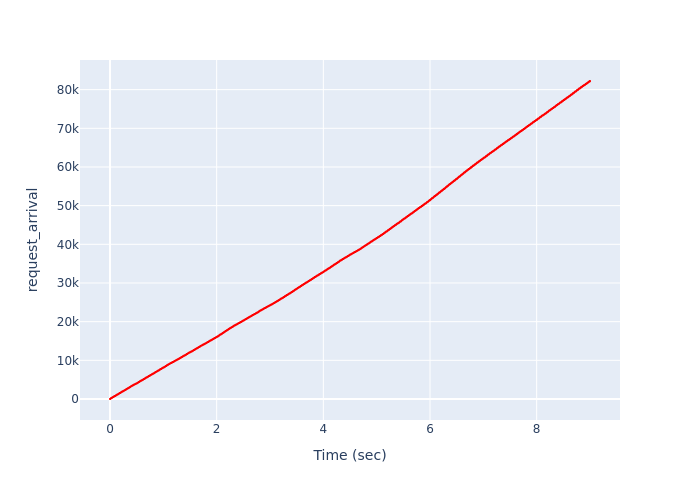

The table this chart was drawn from, first rows:
, Time (sec), request_arrival
0, 4.96052332710059e-05, 1
1, 0.0001742, 2
2, 0.0003831, 3
3, 0.0004907, 4
4, 0.0006035, 5
5, 0.0007109, 6
6, 0.0008407, 7
7, 0.001077, 8
8, 0.001141, 9
9, 0.001192, 10
10, 0.001213, 11
11, 0.001343, 12
12, 0.001663, 13
13, 0.001694, 14
14, 0.001704, 15
15, 0.001741, 16
16, 0.00175, 17
17, 0.002008, 18
18, 0.002106, 19
19, 0.00231, 20
20, 0.002372, 21
21, 0.0024, 22
22, 0.002524, 23
23, 0.002962, 24
24, 0.003405, 25
25, 0.003476, 26
26, 0.003581, 27
27, 0.003591, 28
28, 0.003686, 29
29, 0.003883, 30
30, 0.003993, 31
31, 0.004202, 32
32, 0.004208, 33
33, 0.004246, 34
34, 0.004357, 35
35, 0.004398, 36
36, 0.004508, 37
37, 0.00469, 38
38, 0.004711, 39
39, 0.005016, 40
40, 0.005043, 41
41, 0.005201, 42
42, 0.005315, 43
43, 0.005328, 44
44, 0.005375, 45
45, 0.005416, 46
46, 0.005699, 47
47, 0.005739, 48
48, 0.005801, 49
49, 0.005866, 50
50, 0.006064, 51
51, 0.00612, 52
52, 0.006169, 53
53, 0.006287, 54
54, 0.006309, 55
55, 0.006348, 56
56, 0.006384, 57
57, 0.006525, 58
58, 0.006559, 59
59, 0.00674, 60
... 82,171 more rows
